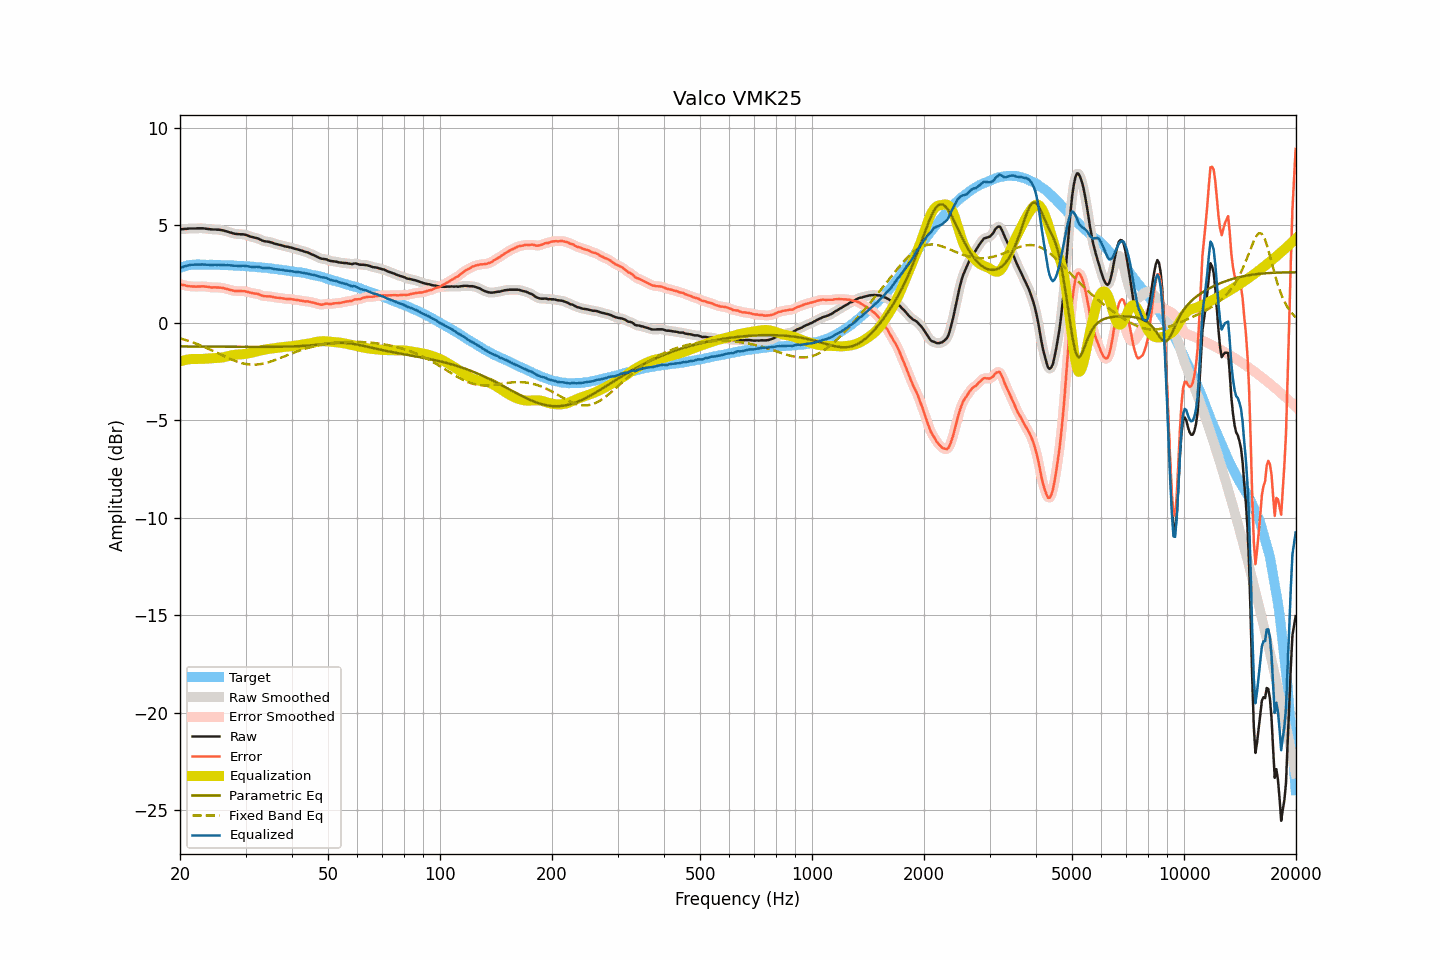

Values plotted in this chart, from the file beside it:
frequency, raw, smoothed, error, error_smoothed, equalization, parametric_eq, fixed_band_eq, equalized_raw, equalized_smoothed, target
20.00, 4.80, 4.80, 1.99, 1.99, -1.98, -1.22, -0.80, 2.82, 2.82, 2.81
20.20, 4.79, 4.80, 1.95, 1.96, -1.96, -1.22, -0.82, 2.83, 2.84, 2.84
20.40, 4.80, 4.80, 1.93, 1.93, -1.94, -1.22, -0.85, 2.87, 2.87, 2.87
20.61, 4.81, 4.81, 1.92, 1.91, -1.92, -1.22, -0.87, 2.90, 2.89, 2.89
20.81, 4.81, 4.82, 1.89, 1.90, -1.90, -1.22, -0.90, 2.91, 2.92, 2.92
21.02, 4.82, 4.82, 1.87, 1.88, -1.88, -1.22, -0.93, 2.94, 2.94, 2.95
21.23, 4.83, 4.83, 1.87, 1.87, -1.87, -1.22, -0.95, 2.96, 2.96, 2.96
21.44, 4.83, 4.83, 1.86, 1.86, -1.86, -1.22, -0.98, 2.97, 2.97, 2.97
21.66, 4.83, 4.83, 1.86, 1.86, -1.86, -1.22, -1.01, 2.97, 2.97, 2.98
21.87, 4.83, 4.83, 1.86, 1.85, -1.86, -1.22, -1.04, 2.98, 2.98, 2.98
22.09, 4.83, 4.84, 1.85, 1.85, -1.86, -1.22, -1.07, 2.98, 2.98, 2.99
22.31, 4.84, 4.84, 1.86, 1.85, -1.86, -1.22, -1.10, 2.99, 2.98, 2.99
22.54, 4.84, 4.84, 1.86, 1.86, -1.86, -1.22, -1.14, 2.98, 2.98, 2.98
22.76, 4.84, 4.84, 1.86, 1.86, -1.86, -1.22, -1.17, 2.98, 2.99, 2.98
22.99, 4.84, 4.84, 1.87, 1.86, -1.86, -1.22, -1.20, 2.99, 2.98, 2.97
23.22, 4.83, 4.83, 1.86, 1.86, -1.85, -1.23, -1.24, 2.98, 2.98, 2.97
23.45, 4.82, 4.82, 1.85, 1.85, -1.85, -1.23, -1.27, 2.98, 2.98, 2.97
23.69, 4.81, 4.81, 1.84, 1.84, -1.84, -1.23, -1.31, 2.97, 2.97, 2.97
23.92, 4.80, 4.80, 1.83, 1.83, -1.83, -1.23, -1.35, 2.97, 2.97, 2.97
24.16, 4.79, 4.79, 1.81, 1.82, -1.83, -1.23, -1.39, 2.97, 2.97, 2.98
24.40, 4.78, 4.79, 1.80, 1.81, -1.82, -1.23, -1.42, 2.96, 2.97, 2.98
24.65, 4.78, 4.78, 1.81, 1.81, -1.81, -1.23, -1.46, 2.97, 2.97, 2.97
24.89, 4.78, 4.78, 1.82, 1.81, -1.81, -1.23, -1.50, 2.97, 2.97, 2.97
25.14, 4.77, 4.78, 1.81, 1.81, -1.81, -1.23, -1.54, 2.97, 2.97, 2.97
25.39, 4.77, 4.77, 1.81, 1.80, -1.80, -1.23, -1.58, 2.97, 2.97, 2.96
25.65, 4.76, 4.76, 1.80, 1.80, -1.80, -1.23, -1.62, 2.97, 2.97, 2.96
25.91, 4.74, 4.75, 1.79, 1.79, -1.78, -1.23, -1.66, 2.96, 2.96, 2.95
26.16, 4.73, 4.73, 1.78, 1.77, -1.77, -1.23, -1.70, 2.96, 2.96, 2.95
26.43, 4.70, 4.71, 1.75, 1.76, -1.75, -1.23, -1.74, 2.95, 2.95, 2.95
26.69, 4.68, 4.68, 1.73, 1.73, -1.73, -1.23, -1.77, 2.95, 2.95, 2.95
26.96, 4.66, 4.66, 1.71, 1.71, -1.71, -1.23, -1.81, 2.95, 2.95, 2.95
27.23, 4.63, 4.64, 1.69, 1.69, -1.69, -1.23, -1.85, 2.94, 2.95, 2.95
27.50, 4.61, 4.61, 1.67, 1.67, -1.67, -1.24, -1.88, 2.94, 2.94, 2.95
27.77, 4.58, 4.58, 1.65, 1.65, -1.65, -1.24, -1.92, 2.93, 2.93, 2.93
28.05, 4.56, 4.56, 1.63, 1.63, -1.64, -1.24, -1.95, 2.92, 2.92, 2.93
28.33, 4.55, 4.55, 1.63, 1.63, -1.63, -1.24, -1.98, 2.92, 2.92, 2.92
28.62, 4.54, 4.54, 1.62, 1.63, -1.63, -1.24, -2.01, 2.91, 2.91, 2.92
28.90, 4.54, 4.54, 1.62, 1.62, -1.62, -1.24, -2.03, 2.92, 2.91, 2.92
29.19, 4.53, 4.54, 1.63, 1.62, -1.62, -1.24, -2.06, 2.91, 2.92, 2.91
29.48, 4.53, 4.53, 1.62, 1.62, -1.61, -1.24, -2.08, 2.92, 2.92, 2.91
29.78, 4.52, 4.52, 1.62, 1.62, -1.60, -1.24, -2.10, 2.92, 2.92, 2.90
30.08, 4.50, 4.50, 1.60, 1.60, -1.59, -1.24, -2.12, 2.91, 2.91, 2.90
30.38, 4.47, 4.47, 1.58, 1.58, -1.58, -1.24, -2.13, 2.89, 2.89, 2.89
30.68, 4.44, 4.44, 1.56, 1.56, -1.56, -1.24, -2.14, 2.88, 2.88, 2.89
30.99, 4.41, 4.42, 1.54, 1.54, -1.55, -1.24, -2.15, 2.86, 2.87, 2.88
31.30, 4.39, 4.39, 1.52, 1.52, -1.53, -1.24, -2.15, 2.86, 2.86, 2.87
31.61, 4.37, 4.37, 1.50, 1.51, -1.51, -1.24, -2.15, 2.86, 2.86, 2.87
31.93, 4.35, 4.35, 1.49, 1.50, -1.49, -1.24, -2.15, 2.87, 2.87, 2.86
32.24, 4.33, 4.33, 1.49, 1.48, -1.46, -1.24, -2.14, 2.87, 2.87, 2.85
32.57, 4.30, 4.30, 1.46, 1.46, -1.44, -1.24, -2.13, 2.86, 2.86, 2.84
32.89, 4.26, 4.26, 1.42, 1.42, -1.42, -1.24, -2.12, 2.84, 2.84, 2.84
33.22, 4.22, 4.22, 1.39, 1.39, -1.41, -1.24, -2.11, 2.82, 2.82, 2.83
33.55, 4.19, 4.19, 1.37, 1.37, -1.39, -1.24, -2.09, 2.80, 2.81, 2.83
33.89, 4.17, 4.17, 1.36, 1.36, -1.37, -1.24, -2.07, 2.80, 2.80, 2.81
34.23, 4.16, 4.16, 1.35, 1.36, -1.36, -1.24, -2.05, 2.80, 2.80, 2.81
34.57, 4.15, 4.15, 1.36, 1.35, -1.34, -1.24, -2.03, 2.81, 2.80, 2.80
34.92, 4.13, 4.13, 1.35, 1.35, -1.33, -1.24, -2.00, 2.80, 2.80, 2.78
35.27, 4.11, 4.11, 1.33, 1.33, -1.32, -1.24, -1.97, 2.79, 2.78, 2.78
35.62, 4.08, 4.08, 1.32, 1.32, -1.32, -1.24, -1.95, 2.77, 2.77, 2.77
35.97, 4.05, 4.06, 1.30, 1.30, -1.30, -1.24, -1.92, 2.75, 2.75, 2.75
... 635 more rows
